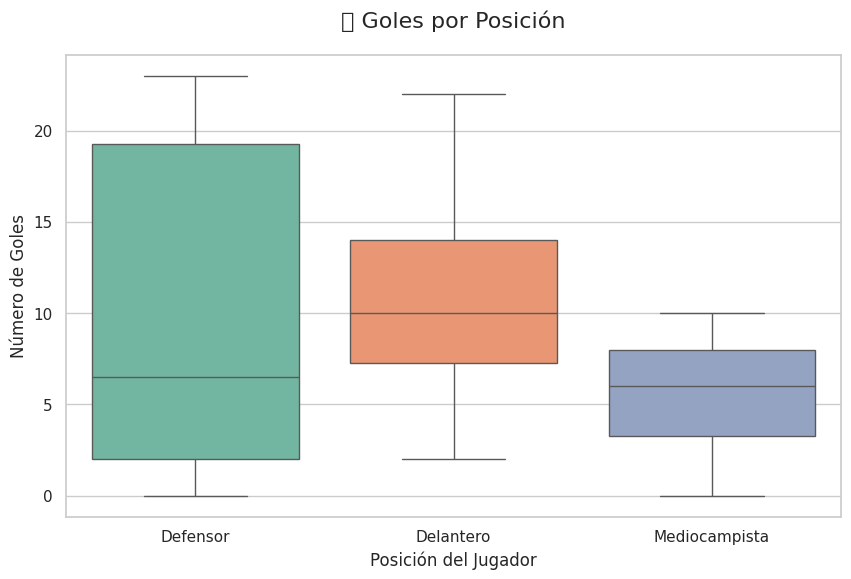
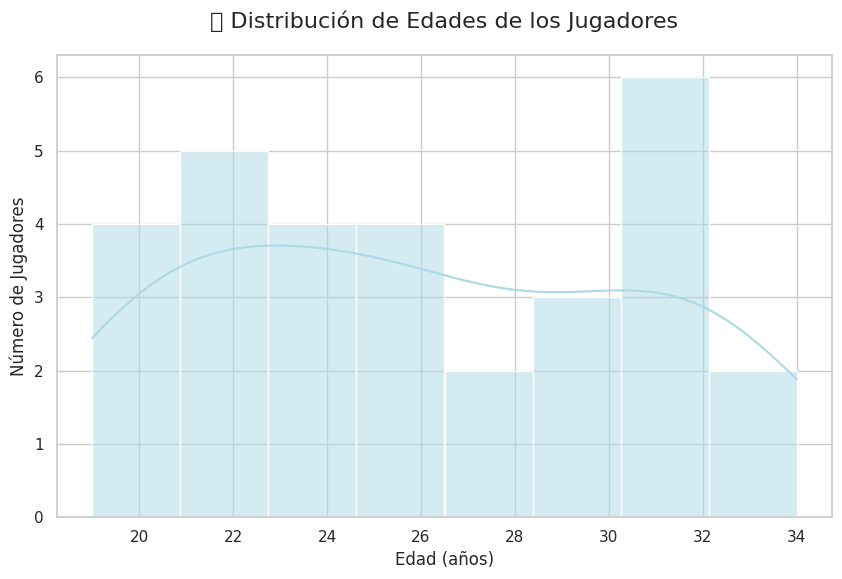

Source code (Python) for these figures, in order:
# Importar librerías para estadística
import pandas as pd
import numpy as np
import seaborn as sns
import matplotlib.pyplot as plt
import warnings
warnings.filterwarnings('ignore')

# Configuración simple con seaborn
sns.set_theme(style="whitegrid", palette="Set2")
plt.rcParams['figure.figsize'] = (10, 6)

print("✅ Librerías listas para estadística")
print("📊 Pandas: Para datos")
print("🎨 Seaborn: Para gráficos bonitos")
print("🔢 NumPy: Para cálculos")
print("\n🎯 ¡Todo listo para aprender estadística con fútbol!")

# Crear datos simples de jugadores
np.random.seed(42)  # Para que todos tengan los mismos datos

# Crear 30 jugadores con datos básicos
datos = {
    'Jugador': [f'Jugador_{i+1}' for i in range(30)],
    'Posicion': np.random.choice(['Delantero', 'Mediocampista', 'Defensor'], 30),
    'Edad': np.random.randint(18, 35, 30),
    'Partidos': np.random.randint(10, 38, 30),
    'Goles': np.random.randint(0, 25, 30)
}

# Crear tabla de datos
df_jugadores = pd.DataFrame(datos)

# Ver nuestros datos
print("🏆 Datos de jugadores creados:")
print(f"📊 Total de jugadores: {len(df_jugadores)}")
print("\n📋 Primeros 5 jugadores:")
print(df_jugadores.head())

print("\n⚽ ¿Cuántos hay de cada posición?")
print(df_jugadores['Posicion'].value_counts())

# Calcular estadísticas básicas de goles
print("⚽ ESTADÍSTICAS DE GOLES")
print("=" * 30)

goles = df_jugadores['Goles']

print(f"📊 Promedio: {goles.mean():.1f} goles")
print(f"🏆 Máximo: {goles.max()} goles")
print(f"📉 Mínimo: {goles.min()} goles")

# Ver goles por posición
print("\n⚽ GOLES POR POSICIÓN")
print("=" * 30)

for posicion in df_jugadores['Posicion'].unique():
    goles_pos = df_jugadores[df_jugadores['Posicion'] == posicion]['Goles']
    print(f"{posicion}: {goles_pos.mean():.1f} goles promedio")

# Crear un gráfico simple
plt.figure(figsize=(10, 6))
sns.boxplot(data=df_jugadores, x='Posicion', y='Goles', palette='Set2')
plt.title('⚽ Goles por Posición', size=16, pad=20)
plt.ylabel('Número de Goles')
plt.xlabel('Posición del Jugador')
plt.show()

print("\n🎯 ¡Los delanteros anotan más goles!")

# Crear gráfico de edades
plt.figure(figsize=(10, 6))
sns.histplot(data=df_jugadores, x='Edad', bins=8, kde=True, color='lightblue')
plt.title('📊 Distribución de Edades de los Jugadores', size=16, pad=20)
plt.xlabel('Edad (años)')
plt.ylabel('Número de Jugadores')
plt.show()

# Ver estadísticas de edad
print("👥 ESTADÍSTICAS DE EDAD")
print("=" * 25)
edades = df_jugadores['Edad']
print(f"🎂 Edad promedio: {edades.mean():.1f} años")
print(f"👶 Más joven: {edades.min()} años")
print(f"👨 Más viejo: {edades.max()} años")

print("\n🎯 ¡La mayoría de jugadores tienen entre 20 y 30 años!")